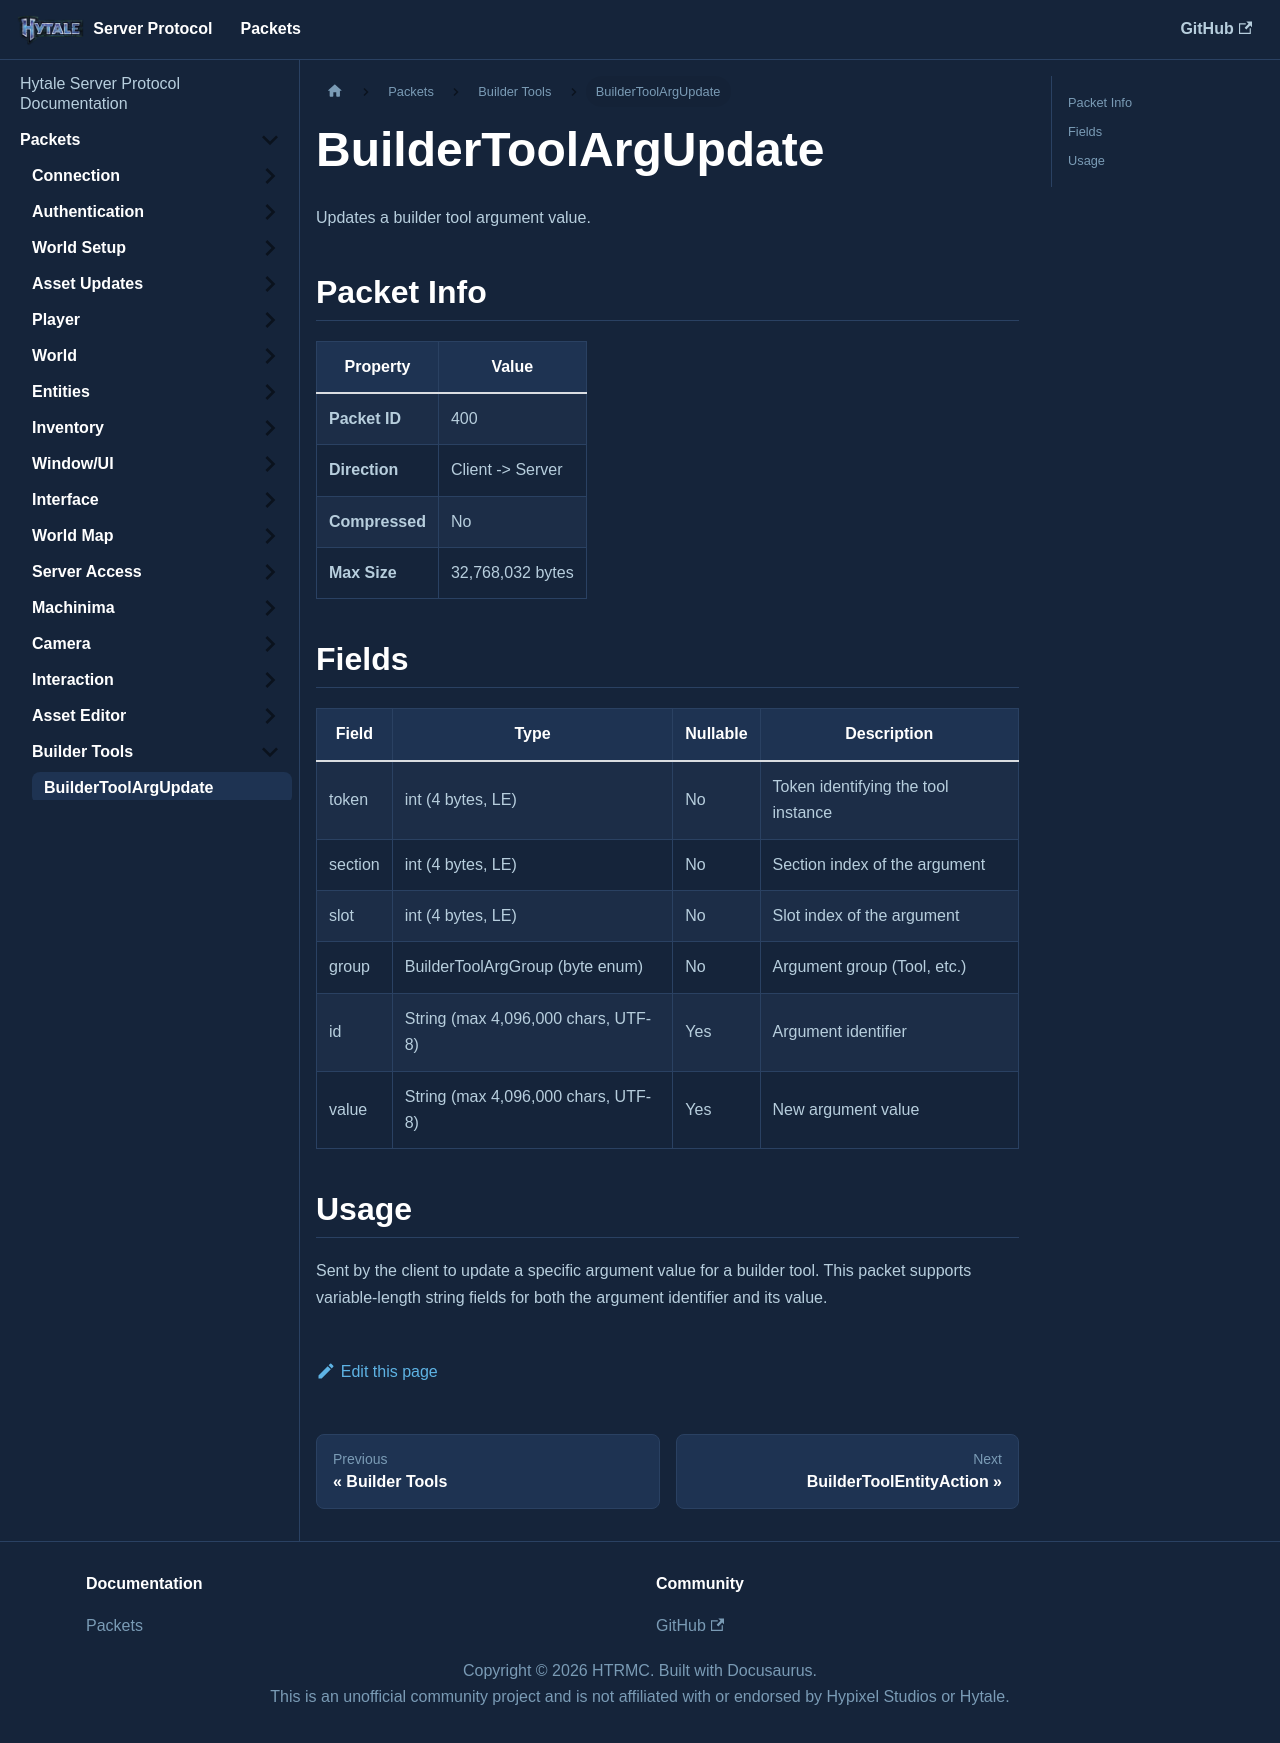

repository: HTRMC/HytaleServerDocs · page: docs/packets/buildertools/buildertoolargupdate/index.html · generator: docusaurus

---
sidebar_position: 1
---

# BuilderToolArgUpdate

Updates a builder tool argument value.

## Packet Info

| Property | Value |
|----------|-------|
| **Packet ID** | 400 |
| **Direction** | Client -> Server |
| **Compressed** | No |
| **Max Size** | 32,768,032 bytes |

## Fields

| Field | Type | Nullable | Description |
|-------|------|----------|-------------|
| token | int (4 bytes, LE) | No | Token identifying the tool instance |
| section | int (4 bytes, LE) | No | Section index of the argument |
| slot | int (4 bytes, LE) | No | Slot index of the argument |
| group | BuilderToolArgGroup (byte enum) | No | Argument group (Tool, etc.) |
| id | String (max 4,096,000 chars, UTF-8) | Yes | Argument identifier |
| value | String (max 4,096,000 chars, UTF-8) | Yes | New argument value |

## Usage

Sent by the client to update a specific argument value for a builder tool. This packet supports variable-length string fields for both the argument identifier and its value.
